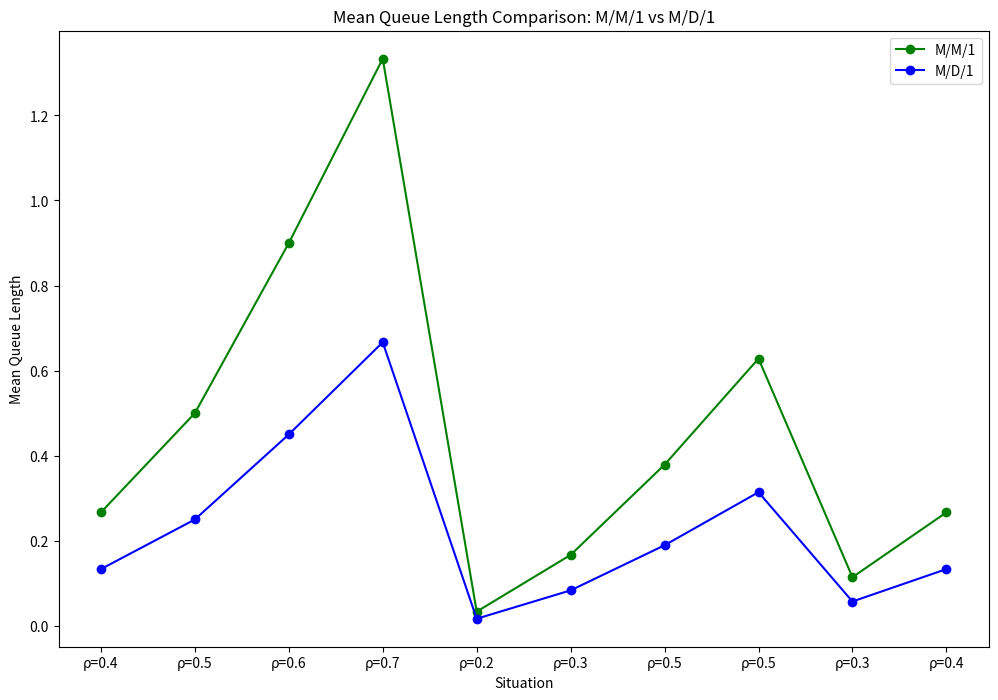

Source code (Python):
import numpy as np
import matplotlib.pyplot as plt

situations = [
  (0.2, 0.5),
  (0.4, 0.8),
  (0.6, 1.0),
  (0.8, 1.2),
  (0.1, 0.6),
  (0.3, 0.9),
  (0.5, 1.1),
  (0.7, 1.3),
  (0.2, 0.7),
  (0.4, 1.0) 
]

mm1_queue_lengths = []
md1_queue_lengths = []

for lmd, mu in situations:
  rho = lmd/mu

  # M/M/1 queue length
  mm1_queue_length = (rho*rho) / (1-rho)
  mm1_queue_lengths.append(mm1_queue_length)

  # M/D/1 queue length (assuming Constant service time distribution)
  md1_queue_length = (rho*rho) / (2*(1-rho))
  md1_queue_lengths.append(md1_queue_length)

fig, ax = plt.subplots(figsize=(12, 8))
x = np.arange(len(situations))
ax.plot(x, mm1_queue_lengths, '-o', color='green', label='M/M/1')
ax.plot(x, md1_queue_lengths, '-o', color='blue', label='M/D/1')
ax.set_xticks(x)
# ax.set_xticklabels([f"λ={lmd}\nμ={mu}" for lmd, mu in situations])
ax.set_xticklabels([f"ρ={(lmd/mu):.1f}" for lmd, mu in situations])
ax.set_xlabel('Situation')
ax.set_ylabel('Mean Queue Length')
ax.set_title('Mean Queue Length Comparison: M/M/1 vs M/D/1')
ax.legend()
plt.show()